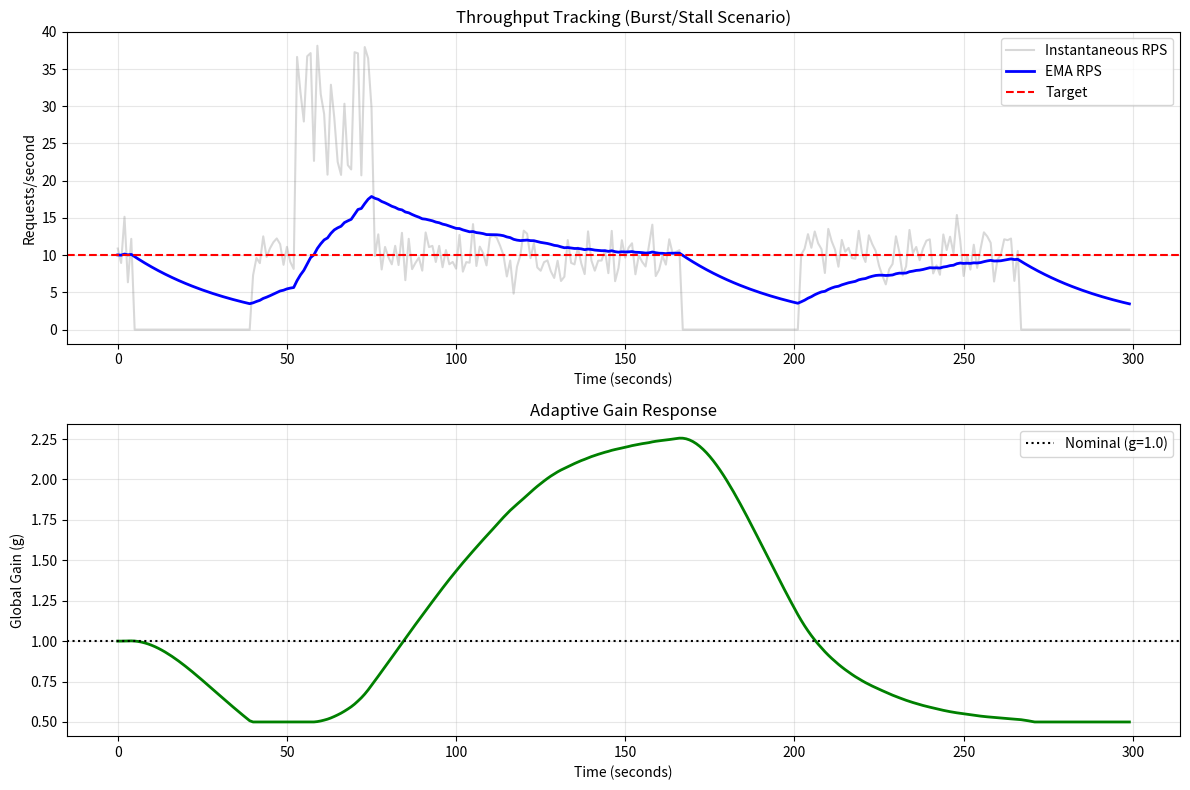

This figure's Python source:
#!/usr/bin/env python3
"""
Bursty Rate-Limit Controller
EMA-based feedback control for stable throughput under Reddit's bursty API behavior.
Based on reference_books/adaptive_scheduler_reference.ipynb
"""

import math
from typing import Optional


class RateController:
    """
    Exponential moving average (EMA) based rate controller.
    
    Adjusts global gain 'g' to maintain target throughput while allowing
    controlled lateness for better coverage.
    
    Target: ~600 requests/min (10 rps) baseline, scalable with capacity.
    """
    
    def __init__(self, 
                 target_rps: float = 10.0,
                 ema_alpha: float = 0.03,
                 eta: float = 0.05,
                 eta_l: float = 0.02,
                 g_min: float = 0.5,
                 g_max: float = 3.0):
        """
        Initialize rate controller.
        
        Args:
            target_rps: Target requests per second (default 10.0 = 600/min)
            ema_alpha: EMA smoothing factor (default 0.03, slower = more stable)
            eta: Rate error gain (default 0.05)
            eta_l: Lateness error gain (default 0.02)
            g_min: Minimum global gain (default 0.5, compresses intervals)
            g_max: Maximum global gain (default 3.0, stretches intervals)
        """
        self.target = target_rps
        self.alpha = ema_alpha
        self.eta = eta
        self.eta_l = eta_l
        self.g_min = g_min
        self.g_max = g_max
        
        # State
        self.g = 1.0  # Global gain (multiplier for all intervals)
        self.rate_ema = target_rps  # Initialize to target
        
        # Metrics tracking
        self.total_updates = 0
        self.last_instantaneous_rps = 0.0
        self.last_rate_error = 0.0
        self.last_lateness_error = 0.0
    
    def update(self, 
               instantaneous_rps: float,
               queue_lateness: Optional[float] = None,
               lateness_setpoint: Optional[float] = None) -> float:
        """
        Update global gain based on observed throughput and lateness.
        
        Control equation:
            rate_ema = α * rps + (1-α) * rate_ema
            e_r = (rate_ema / target) - 1.0
            e_l = queue_lateness - lateness_setpoint
            g *= exp(η * e_r + η_l * e_l)
            g = clamp(g, g_min, g_max)
        
        Args:
            instantaneous_rps: Observed requests per second this tick
            queue_lateness: Optional average lateness fraction across queue
            lateness_setpoint: Optional target lateness (e.g., 0.15 for 15%)
        
        Returns:
            Updated global gain g
        """
        # Update EMA of achieved rate with floor to prevent collapse
        raw_ema = self.alpha * instantaneous_rps + (1 - self.alpha) * self.rate_ema
        self.rate_ema = max(raw_ema, 0.2 * self.target)  # Floor at 20% of target
        
        # Compute rate error (normalized)
        e_r = (self.rate_ema / self.target) - 1.0
        self.last_rate_error = e_r
        
        # Compute adjustment from rate error
        d = self.eta * e_r
        
        # Optional: Add lateness pressure term
        # This encourages running "slightly late on purpose" for better coverage
        if queue_lateness is not None and lateness_setpoint is not None:
            e_l = queue_lateness - lateness_setpoint
            self.last_lateness_error = e_l
            d += self.eta_l * e_l
        else:
            self.last_lateness_error = 0.0
        
        # Exponential update (multiplicative)
        self.g *= math.exp(d)
        
        # Clamp for stability
        self.g = max(self.g_min, min(self.g_max, self.g))
        
        # Track metrics
        self.total_updates += 1
        self.last_instantaneous_rps = instantaneous_rps
        
        return self.g
    
    def set_target(self, new_target_rps: float):
        """
        Update target throughput (for capacity scaling).
        
        Use this when adding/removing VMs or adjusting rate limits.
        
        Args:
            new_target_rps: New target requests per second
        """
        self.target = new_target_rps
    
    def reset(self):
        """
        Reset controller state to initial conditions.
        Useful for testing or after major system changes.
        """
        self.g = 1.0
        self.rate_ema = self.target
        self.total_updates = 0
        self.last_instantaneous_rps = 0.0
        self.last_rate_error = 0.0
        self.last_lateness_error = 0.0
    
    def get_status(self) -> dict:
        """
        Get current controller status for monitoring/logging.
        
        Returns:
            Dict with current state and metrics
        """
        return {
            "global_gain": self.g,
            "target_rps": self.target,
            "rate_ema": self.rate_ema,
            "last_instantaneous_rps": self.last_instantaneous_rps,
            "rate_error": self.last_rate_error,
            "lateness_error": self.last_lateness_error,
            "total_updates": self.total_updates,
            "utilization_pct": (self.rate_ema / self.target * 100) if self.target > 0 else 0.0,
        }
    
    def __repr__(self) -> str:
        return (f"RateController(target={self.target:.1f} rps, "
                f"g={self.g:.3f}, ema={self.rate_ema:.2f} rps, "
                f"util={self.rate_ema/self.target*100:.1f}%)")


if __name__ == '__main__':
    # Demonstration with simulated burst/stall scenario
    import random
    import matplotlib
    matplotlib.use('Agg')  # Non-interactive backend
    import matplotlib.pyplot as plt
    
    print("="*80)
    print("🎛️  RATE CONTROLLER - Burst/Stall Simulation")
    print("="*80)
    print()
    
    controller = RateController(target_rps=10.0)
    
    # Simulate 300 seconds (5 minutes) with bursty behavior
    seconds = 300
    target_rps = 10.0
    
    instant_rps_hist = []
    ema_hist = []
    gain_hist = []
    
    burst_timer = 0
    stall_timer = 0
    
    print("Simulating bursty throughput...")
    print()
    
    for t in range(seconds):
        # Simulate burst/stall events
        if burst_timer == 0 and stall_timer == 0:
            if random.random() < 0.02:  # 2% chance per second
                burst_timer = random.randint(5, 15)
            elif random.random() < 0.01:  # 1% chance per second
                stall_timer = random.randint(30, 90)
        
        # Determine instantaneous RPS based on mode
        if stall_timer > 0:
            instant_rps = 0.0
            stall_timer -= 1
        elif burst_timer > 0:
            instant_rps = random.uniform(20, 40)
            burst_timer -= 1
        else:
            # Normal operation with noise
            instant_rps = target_rps + random.gauss(0, 2)
            instant_rps = max(0, instant_rps)
        
        # Update controller (without lateness term for simplicity)
        controller.update(instant_rps)
        
        # Record history
        instant_rps_hist.append(instant_rps)
        ema_hist.append(controller.rate_ema)
        gain_hist.append(controller.g)
    
    # Display summary
    print(f"Simulation complete: {seconds} seconds")
    print()
    print(f"Final state:")
    status = controller.get_status()
    for key, val in status.items():
        print(f"  ├─ {key}: {val}")
    print()
    
    # Plot results
    fig, (ax1, ax2) = plt.subplots(2, 1, figsize=(12, 8))
    
    t_array = list(range(len(instant_rps_hist)))
    
    # Top plot: Throughput
    ax1.plot(t_array, instant_rps_hist, color='gray', alpha=0.3, label='Instantaneous RPS')
    ax1.plot(t_array, ema_hist, color='blue', linewidth=2, label='EMA RPS')
    ax1.axhline(target_rps, color='red', linestyle='--', label='Target')
    ax1.set_xlabel('Time (seconds)')
    ax1.set_ylabel('Requests/second')
    ax1.set_title('Throughput Tracking (Burst/Stall Scenario)')
    ax1.legend()
    ax1.grid(True, alpha=0.3)
    
    # Bottom plot: Global gain
    ax2.plot(t_array, gain_hist, color='green', linewidth=2)
    ax2.axhline(1.0, color='black', linestyle=':', label='Nominal (g=1.0)')
    ax2.set_xlabel('Time (seconds)')
    ax2.set_ylabel('Global Gain (g)')
    ax2.set_title('Adaptive Gain Response')
    ax2.legend()
    ax2.grid(True, alpha=0.3)
    
    plt.tight_layout()
    
    output_file = 'rate_controller_simulation.png'
    plt.savefig(output_file, dpi=150)
    print(f"📊 Plot saved to: {output_file}")
    print()
    
    print("="*80)
